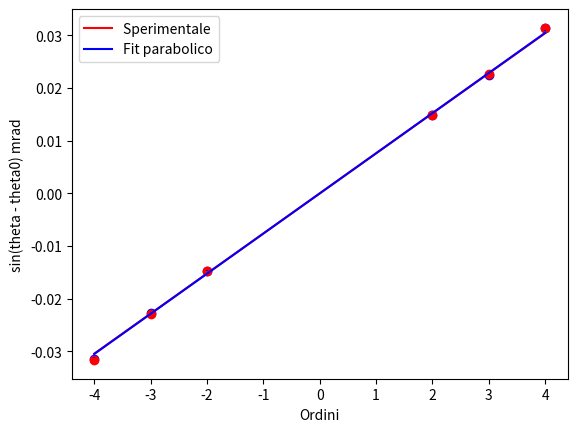

Reproduce this figure in Python.
import matplotlib.pyplot as plt
import numpy as np

def fit_lineare_doro(x, y, sigma_y):
    W = 1 / sigma_y**2  # Pesi
    Delta = np.sum(W) * np.sum(W * x**2) - (np.sum(W * x))**2
    m = (np.sum(W) * np.sum(W * x * y) - np.sum(W * x) * np.sum(W * y)) / Delta
    q = (np.sum(W * x**2) * np.sum(W * y) - np.sum(W * x) * np.sum(W * x * y)) / Delta
    sigma_m = np.sqrt(np.sum(W) / Delta)
    sigma_q = np.sqrt(np.sum(W * x**2) / Delta)
    return m, q, sigma_m, sigma_q

ordini = np.array([-4, -3, -2, 2, 3, 4])
theta_sperimentale_mrad_0 = np.array([-30.941999999999997, -22.156, -14.2295, 15.470999999999998, 23.110999999999997, 31.897])
s_theta_sperimentale_mrad_0 = np.array([0.39315459874493414, 0.28413693242741894, 0.18731449247901996, 0.20229359141745576, 0.2959322185309574, 0.4050538458385091])
theta_fit_mrad_0 = np.array([-31.019382178683067,-22.283490876860338, -14.233058636590181, 15.526788415980471, 23.156284422689186, 31.976211890797252])
s_theta_fit_mrad_0 = np.array([0.390242672742653, 0.22283539138873246, 0.17906083218398203, 0.19533657116565725, 0.29132013822318353, 0.4022801684278837])

theta_0 = 0.606361032418853 
s_theta_0 = 0.00871573335376667

theta_sperimentale_mrad = theta_sperimentale_mrad_0 - theta_0
s_theta_sperimentale_mrad = np.sqrt(np.power(s_theta_sperimentale_mrad_0, 2) + np.power(s_theta_0, 2))
theta_fit_mrad = theta_fit_mrad_0 - theta_0
s_theta_fit_mrad = np.sqrt(np.power(s_theta_fit_mrad_0, 2) + np.power(s_theta_0, 2))

y_sper = np.sin(theta_sperimentale_mrad*10**-3)
y_fit = np.sin(theta_fit_mrad*10**-3)
s_y_sper = np.abs(np.cos(theta_sperimentale_mrad*10**-3) * s_theta_sperimentale_mrad*10**-3)
print(f"ysper:{s_y_sper} ")
s_y_fit = np.abs(np.cos(theta_fit_mrad*10**-3) * s_theta_fit_mrad*10**-3)
print(f"ysper:{s_y_fit} ")
m_sper, q_sper, s_m_sper, s_q_sper = fit_lineare_doro(ordini, y_sper, s_y_sper)
m_fit, q_doro_fit, s_m_fit, s_q_fit = fit_lineare_doro(ordini, y_fit, s_y_fit)

print(f"m_sper: {m_sper} +- {s_m_sper}")
print(f"q_sper: {q_sper} +- {s_q_sper}")
print(f"m_fit: {m_fit} +- {s_m_fit}")
print(f"q_fit: {q_doro_fit} +- {s_q_fit}")

chi_quadro_sper = np.sum(((y_sper - m_sper * ordini - q_sper) / s_y_sper)**2)
chi_quadro_fit = np.sum(((y_fit - m_fit * ordini - q_doro_fit) / s_y_fit)**2)

print(f"Chi quadro sper: {chi_quadro_sper}")
print(f"Chi quadro fit: {chi_quadro_fit}")

lambda_ = 670*10**-9
s_lambda = 5*10**-9
larghezza_fenditura_sper = lambda_ / m_sper
s_larghezza_fenditura_sper = np.sqrt((s_lambda / m_sper)**2 + (lambda_ * s_m_sper / m_sper**2)**2)
larghezza_fenditura_fit = lambda_ / m_fit
s_larghezza_fenditura_fit = np.sqrt((s_lambda / m_fit)**2 + (lambda_ * s_m_fit / m_fit**2)**2)

print(f"Larghezza fenditura sper: {larghezza_fenditura_sper} +- {s_larghezza_fenditura_sper}")
print(f"Larghezza fenditura fit: {larghezza_fenditura_fit} +- {s_larghezza_fenditura_fit}")

compatibility = np.abs(m_sper - m_fit) / np.sqrt(s_m_sper**2 + s_m_fit**2)
print(f"Compatibilità: {compatibility}")

plt.errorbar(ordini, y_sper, c='b', yerr=s_y_sper, fmt='None')
plt.errorbar(ordini, y_fit, c='r', yerr=s_y_fit, fmt='None')
plt.scatter(ordini, y_sper, c='b')
plt.scatter(ordini, y_fit, c='r')
plt.plot(ordini, m_sper * ordini + q_sper, color='red', label='Sperimentale ')
plt.plot(ordini, m_fit * ordini + q_doro_fit,  color='blue', label='Fit parabolico' )
plt.legend()
plt.xlabel("Ordini")
plt.ylabel("sin(theta - theta0) mrad")
plt.show()